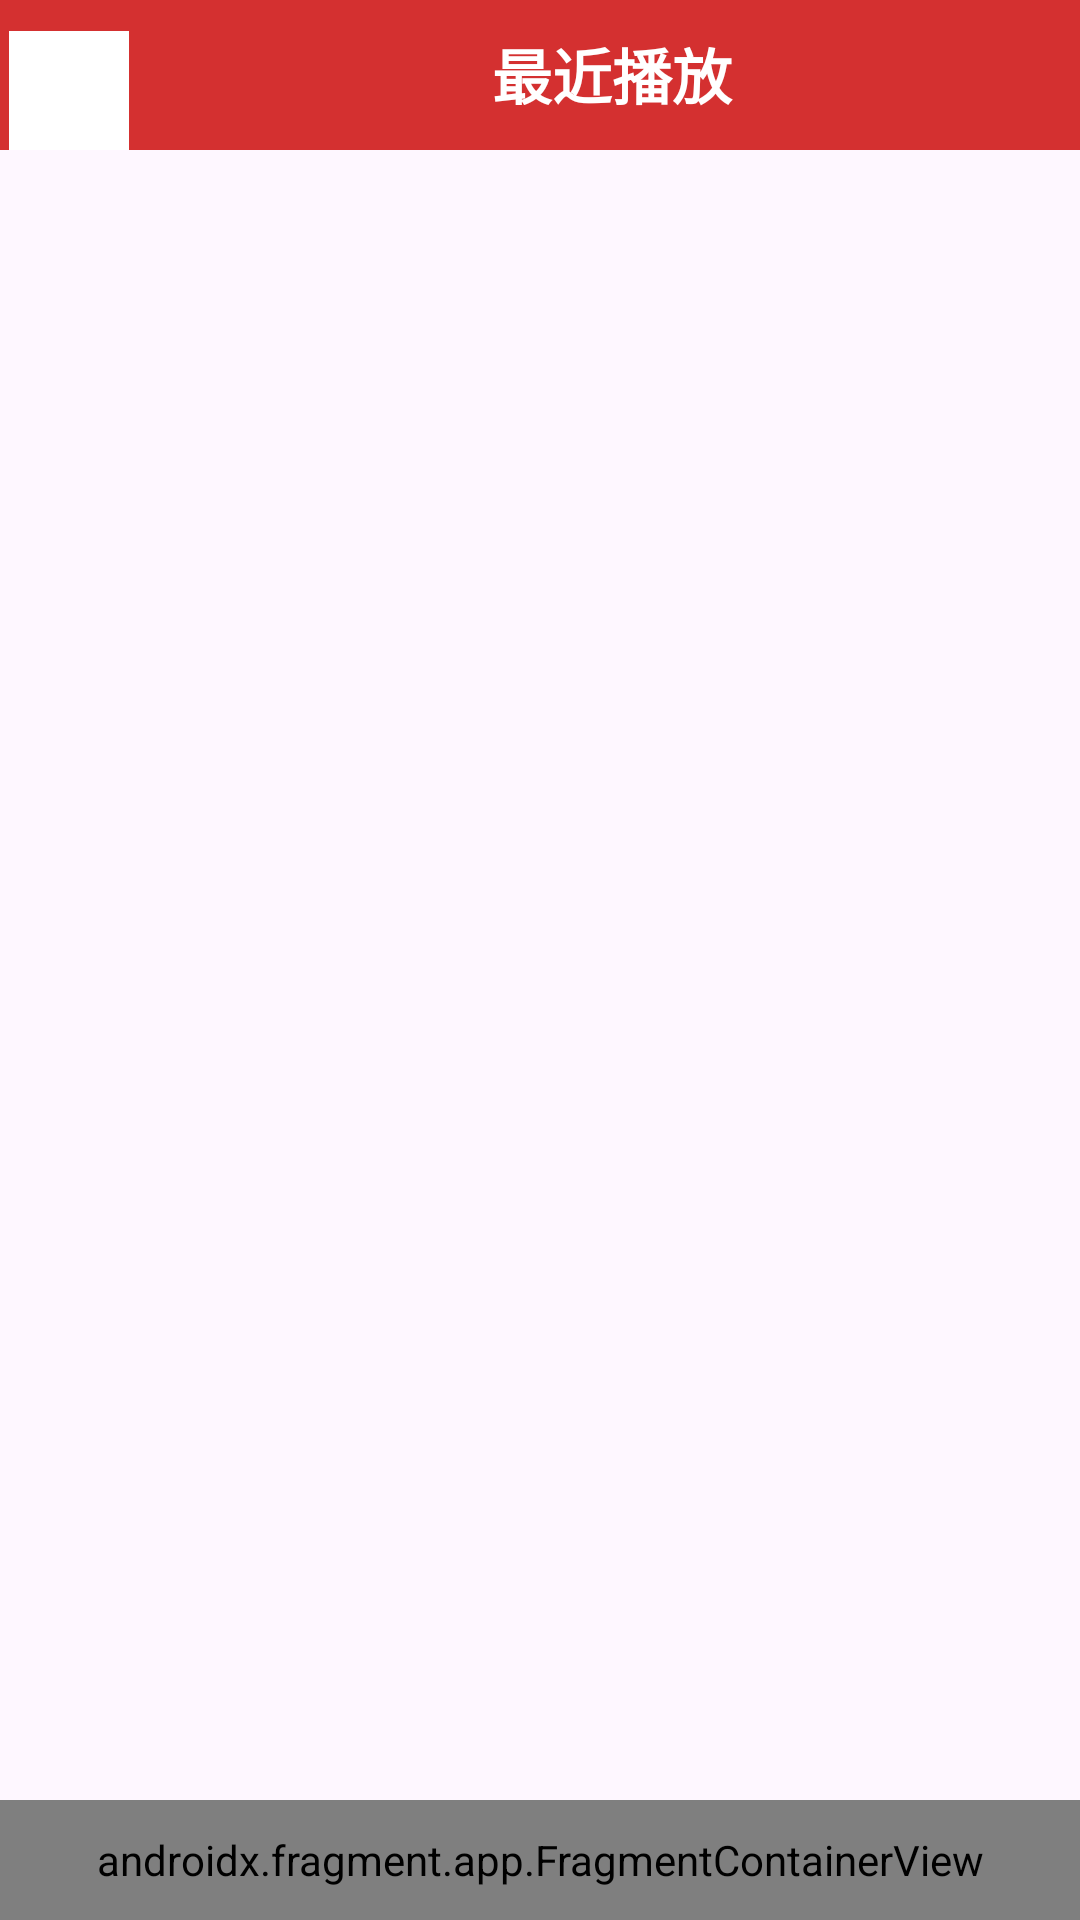

Here is an Android app screen rendered from its layout file. Give the layout XML and the strings, colors and styles it references.
<!-- AndroidManifest.xml: application theme Theme.AndroidMusicPlayer -->
<!-- res/layout/activity_recent_played.xml -->
<?xml version="1.0" encoding="utf-8"?>
<LinearLayout xmlns:android="http://schemas.android.com/apk/res/android"
    xmlns:app="http://schemas.android.com/apk/res-auto"
    xmlns:tools="http://schemas.android.com/tools"
    android:layout_width="match_parent"
    android:layout_height="match_parent"
    android:orientation="vertical"
    tools:context=".activity.RecentPlayedActivity">

    <LinearLayout
        android:layout_width="match_parent"
        android:layout_height="50dp"
        android:background="@color/favour_red">

        <Button
            android:id="@+id/go_back"
            style="@style/CardButton"
            android:layout_width="40dp"
            android:layout_height="40dp"
            android:layout_marginEnd="55dp"
            android:background="@drawable/go_back"
            android:backgroundTintMode="src_over" />

        <TextView
            android:layout_width="216dp"
            android:layout_height="match_parent"
            android:layout_marginStart="50dp"
            android:paddingTop="10dp"
            android:text="最近播放"
            android:textAlignment="center"
            android:textColor="#FFFFFF"
            android:textSize="20sp"
            android:textStyle="bold" />

    </LinearLayout>


    <androidx.recyclerview.widget.RecyclerView
        android:id="@+id/recentPlayedRecycleView"
        android:layout_width="match_parent"
        android:layout_height="0dp"
        android:layout_weight="1"
        app:layoutManager="LinearLayoutManager" />

    <androidx.fragment.app.FragmentContainerView
        android:id="@+id/PlayerStatusBar"
        android:name="com.example.androidmusicplayer.bar.PlayerStatusBar"
        android:layout_width="match_parent"
        android:layout_height="40dp" />

</LinearLayout>
<!-- resources referenced by this layout -->
<resources>
  <color name="favour_red">#FFD43030</color>
  <!-- drawable go_back: png bitmap (drawable, 3086 bytes) -->
  <style name="CardButton" parent="Widget.AppCompat.Button">
          <item name="backgroundTint">@color/white</item>
          <item name="android:textColor">@color/deep_gray</item>
          <item name="android:textSize">16sp</item>
          <item name="android:layout_margin">3sp</item>
      </style>
  <style name="Theme.AndroidMusicPlayer" parent="Base.Theme.AndroidMusicPlayer" />
  <color name="white">#FFFFFFFF</color>
  <color name="deep_gray">#FF333333</color>
  <style name="Base.Theme.AndroidMusicPlayer" parent="Theme.Material3.DayNight.NoActionBar">
          
          <item name="colorPrimary">@color/favour_red</item>
          <item name="colorSecondary">@color/shallow_white</item>
          
      </style>
  <color name="shallow_white">#FFEEEEEE</color>
</resources>
